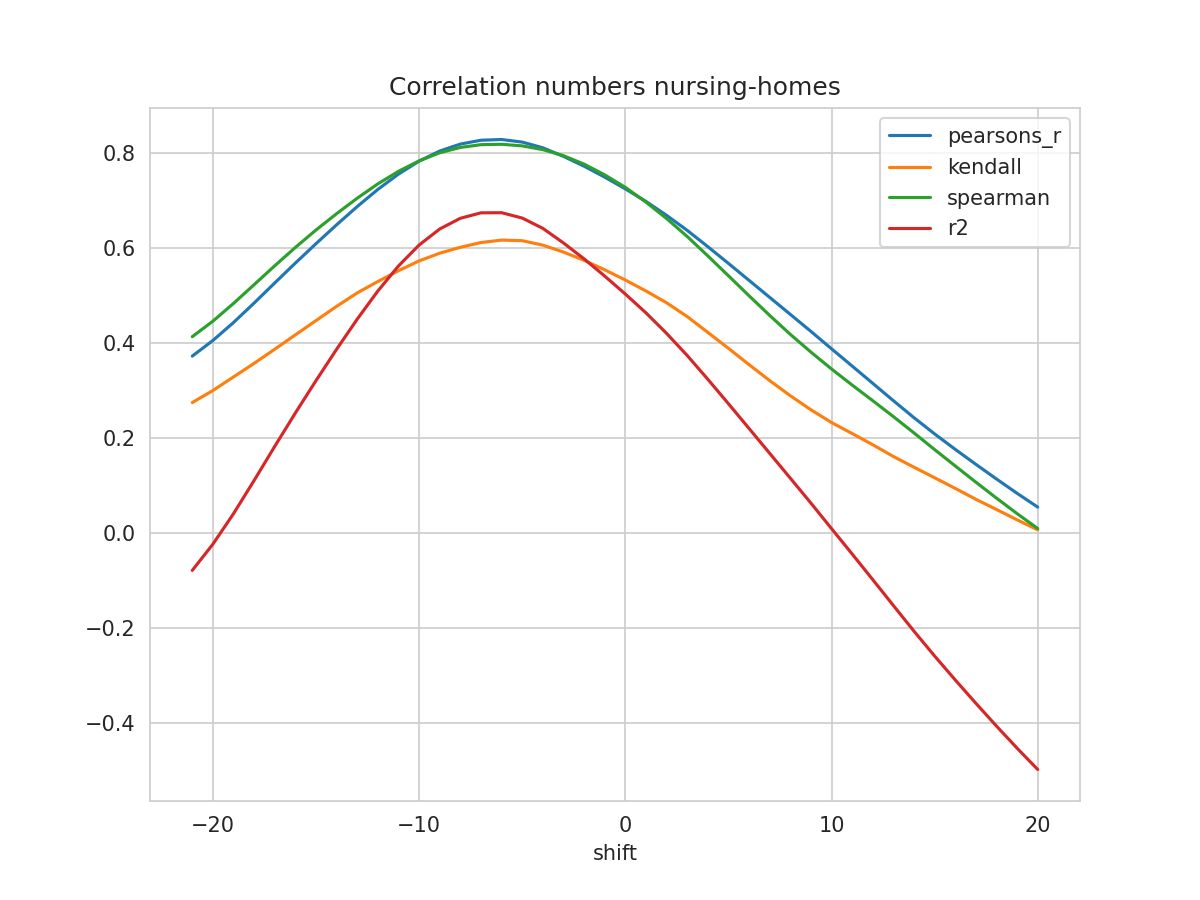

The data file committed next to this chart (first rows):
shift, N, pearsons_r, kendall, spearman, mse, explained_variance_score, r2, rmse
-21, 310, 0.3732, 0.2754, 0.4141, 0.05057, -0.07783, -0.07804, 0.2249
-20, 311, 0.4062, 0.3008, 0.4468, 0.04795, -0.02241, -0.02279, 0.219
-19, 312, 0.444, 0.3294, 0.4842, 0.04499, 0.04207, 0.04144, 0.2121
-18, 313, 0.4851, 0.358, 0.5238, 0.04186, 0.1124, 0.1114, 0.2046
-17, 314, 0.5274, 0.3877, 0.5636, 0.03864, 0.1846, 0.1832, 0.1966
-16, 315, 0.5692, 0.418, 0.6021, 0.03547, 0.2555, 0.2535, 0.1883
-15, 316, 0.6101, 0.448, 0.6388, 0.03236, 0.3243, 0.3216, 0.1799
-14, 317, 0.6498, 0.4781, 0.6732, 0.02934, 0.3911, 0.3877, 0.1713
-13, 318, 0.6882, 0.5064, 0.7059, 0.02639, 0.4553, 0.4511, 0.1624
-12, 319, 0.7243, 0.5304, 0.736, 0.02361, 0.5152, 0.5104, 0.1536
-11, 320, 0.7566, 0.5531, 0.7624, 0.02117, 0.5687, 0.5632, 0.1455
-10, 321, 0.7839, 0.5737, 0.7844, 0.01914, 0.6135, 0.6071, 0.1383
-9, 322, 0.8052, 0.59, 0.8015, 0.01759, 0.6482, 0.641, 0.1326
-8, 323, 0.8198, 0.6024, 0.8127, 0.01661, 0.6719, 0.6635, 0.1289
-7, 324, 0.8279, 0.6124, 0.8186, 0.01624, 0.6847, 0.675, 0.1274
-6, 325, 0.8294, 0.6176, 0.8194, 0.01655, 0.6866, 0.6753, 0.1286
-5, 326, 0.824, 0.6164, 0.816, 0.01759, 0.6771, 0.664, 0.1326
-4, 327, 0.812, 0.607, 0.8081, 0.01933, 0.6573, 0.6423, 0.139
-3, 328, 0.7939, 0.5924, 0.7954, 0.02174, 0.6286, 0.6116, 0.1474
-2, 329, 0.7733, 0.575, 0.7775, 0.02422, 0.597, 0.5781, 0.1556
-1, 330, 0.7502, 0.555, 0.755, 0.02681, 0.5626, 0.5418, 0.1637
0, 331, 0.7255, 0.5335, 0.7286, 0.02935, 0.5263, 0.504, 0.1713
1, 331, 0.6991, 0.5104, 0.6976, 0.03192, 0.488, 0.4644, 0.1787
2, 331, 0.6698, 0.4856, 0.663, 0.03458, 0.4455, 0.4212, 0.1859
3, 331, 0.6381, 0.4566, 0.6252, 0.03743, 0.3997, 0.3746, 0.1935
4, 331, 0.6038, 0.4232, 0.5844, 0.04045, 0.3501, 0.3245, 0.2011
5, 331, 0.5685, 0.3897, 0.5425, 0.04356, 0.299, 0.273, 0.2087
6, 331, 0.5328, 0.3553, 0.5004, 0.04671, 0.2474, 0.2209, 0.2161
7, 331, 0.497, 0.3217, 0.459, 0.04989, 0.1956, 0.1686, 0.2234
8, 331, 0.4612, 0.2899, 0.4191, 0.05307, 0.144, 0.1163, 0.2304
9, 331, 0.4253, 0.2603, 0.3817, 0.05627, 0.09233, 0.06375, 0.2372
10, 331, 0.3887, 0.2334, 0.3461, 0.05949, 0.03922, 0.009959, 0.2439
11, 331, 0.3523, 0.2102, 0.3123, 0.06268, -0.01339, -0.04349, 0.2504
12, 331, 0.3159, 0.1866, 0.2793, 0.06583, -0.0665, -0.09754, 0.2566
13, 331, 0.2794, 0.1619, 0.2458, 0.06895, -0.12, -0.152, 0.2626
14, 331, 0.2435, 0.1392, 0.2114, 0.07195, -0.1731, -0.2061, 0.2682
15, 331, 0.2094, 0.1171, 0.1763, 0.07475, -0.2243, -0.2584, 0.2734
16, 331, 0.1768, 0.09467, 0.1419, 0.07736, -0.2736, -0.3088, 0.2781
17, 331, 0.1454, 0.07172, 0.1078, 0.07985, -0.3217, -0.3579, 0.2826
18, 331, 0.1145, 0.05027, 0.07415, 0.08231, -0.3689, -0.4059, 0.2869
19, 331, 0.08427, 0.02845, 0.04149, 0.08475, -0.4148, -0.4525, 0.2911
20, 331, 0.0552, 0.007403, 0.01017, 0.0871, -0.4589, -0.4974, 0.2951
